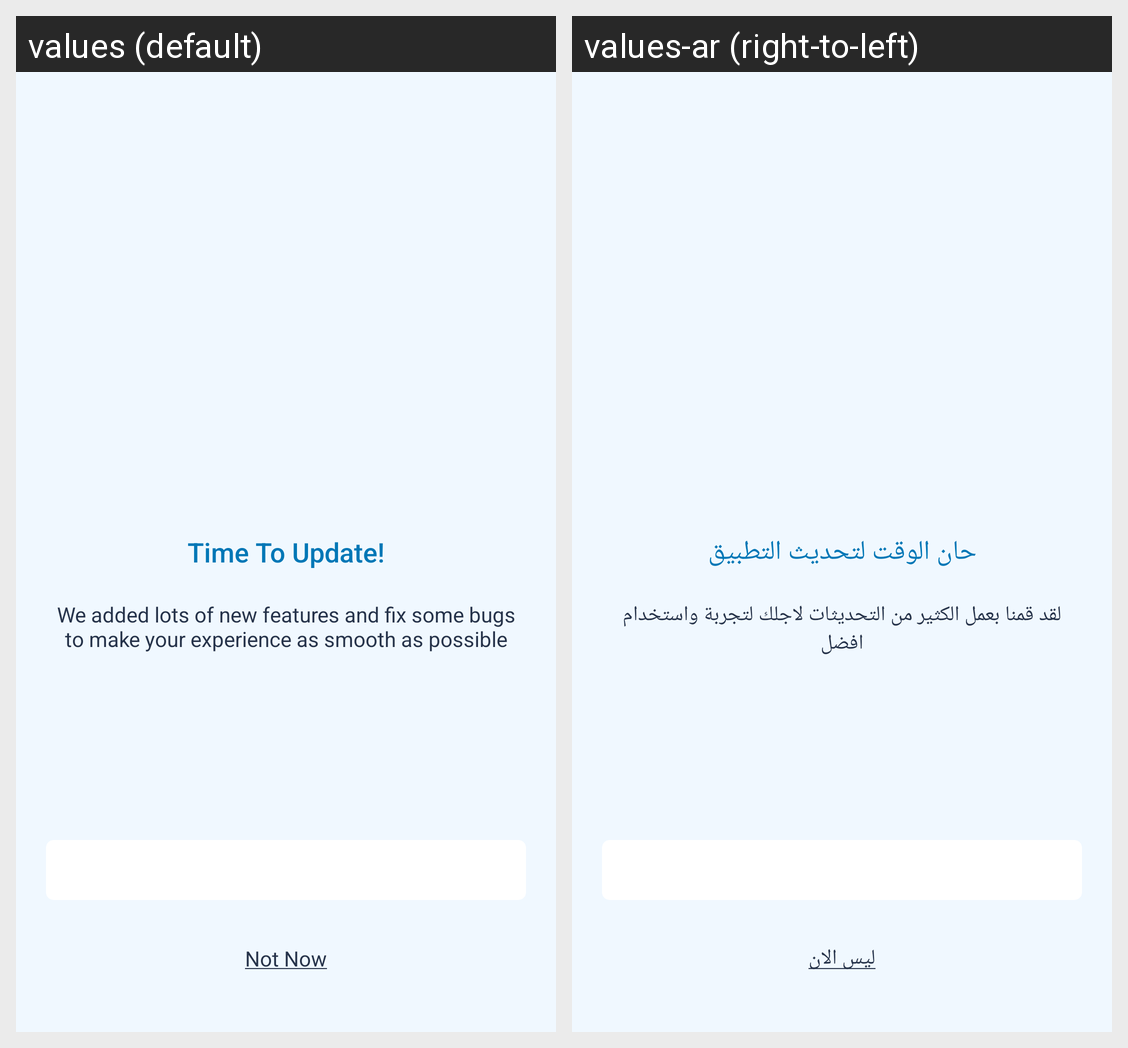

For this localized Android screen grid, give each drawn string resource with its value in every locale shown.
Android screen res/layout/oleactivity_update_app.xml rendered under 2 locales, left to right: values (default), values-ar (right-to-left). Device: Nexus 5 (rendered at 1080×1920; each locale shown at half size, 540×960, under a caption strip naming it); theme AppTheme.
Strings drawn on this screen, with the default value and each locale's value (text and hints the layout hard-codes, and strings that could not be matched under every locale, appear in the picture but are not listed):

time_to_update
  values: Time To Update!
  values-ar: حان الوقت لتحديث التطبيق

update_desc
  values: We added lots of new features and fix some bugs to make your experience as smooth as possible
  values-ar: لقد قمنا بعمل الكثير من التحديثات لاجلك لتجربة واستخدام افضل

not_now
  values: Not Now
  values-ar: ليس الان
